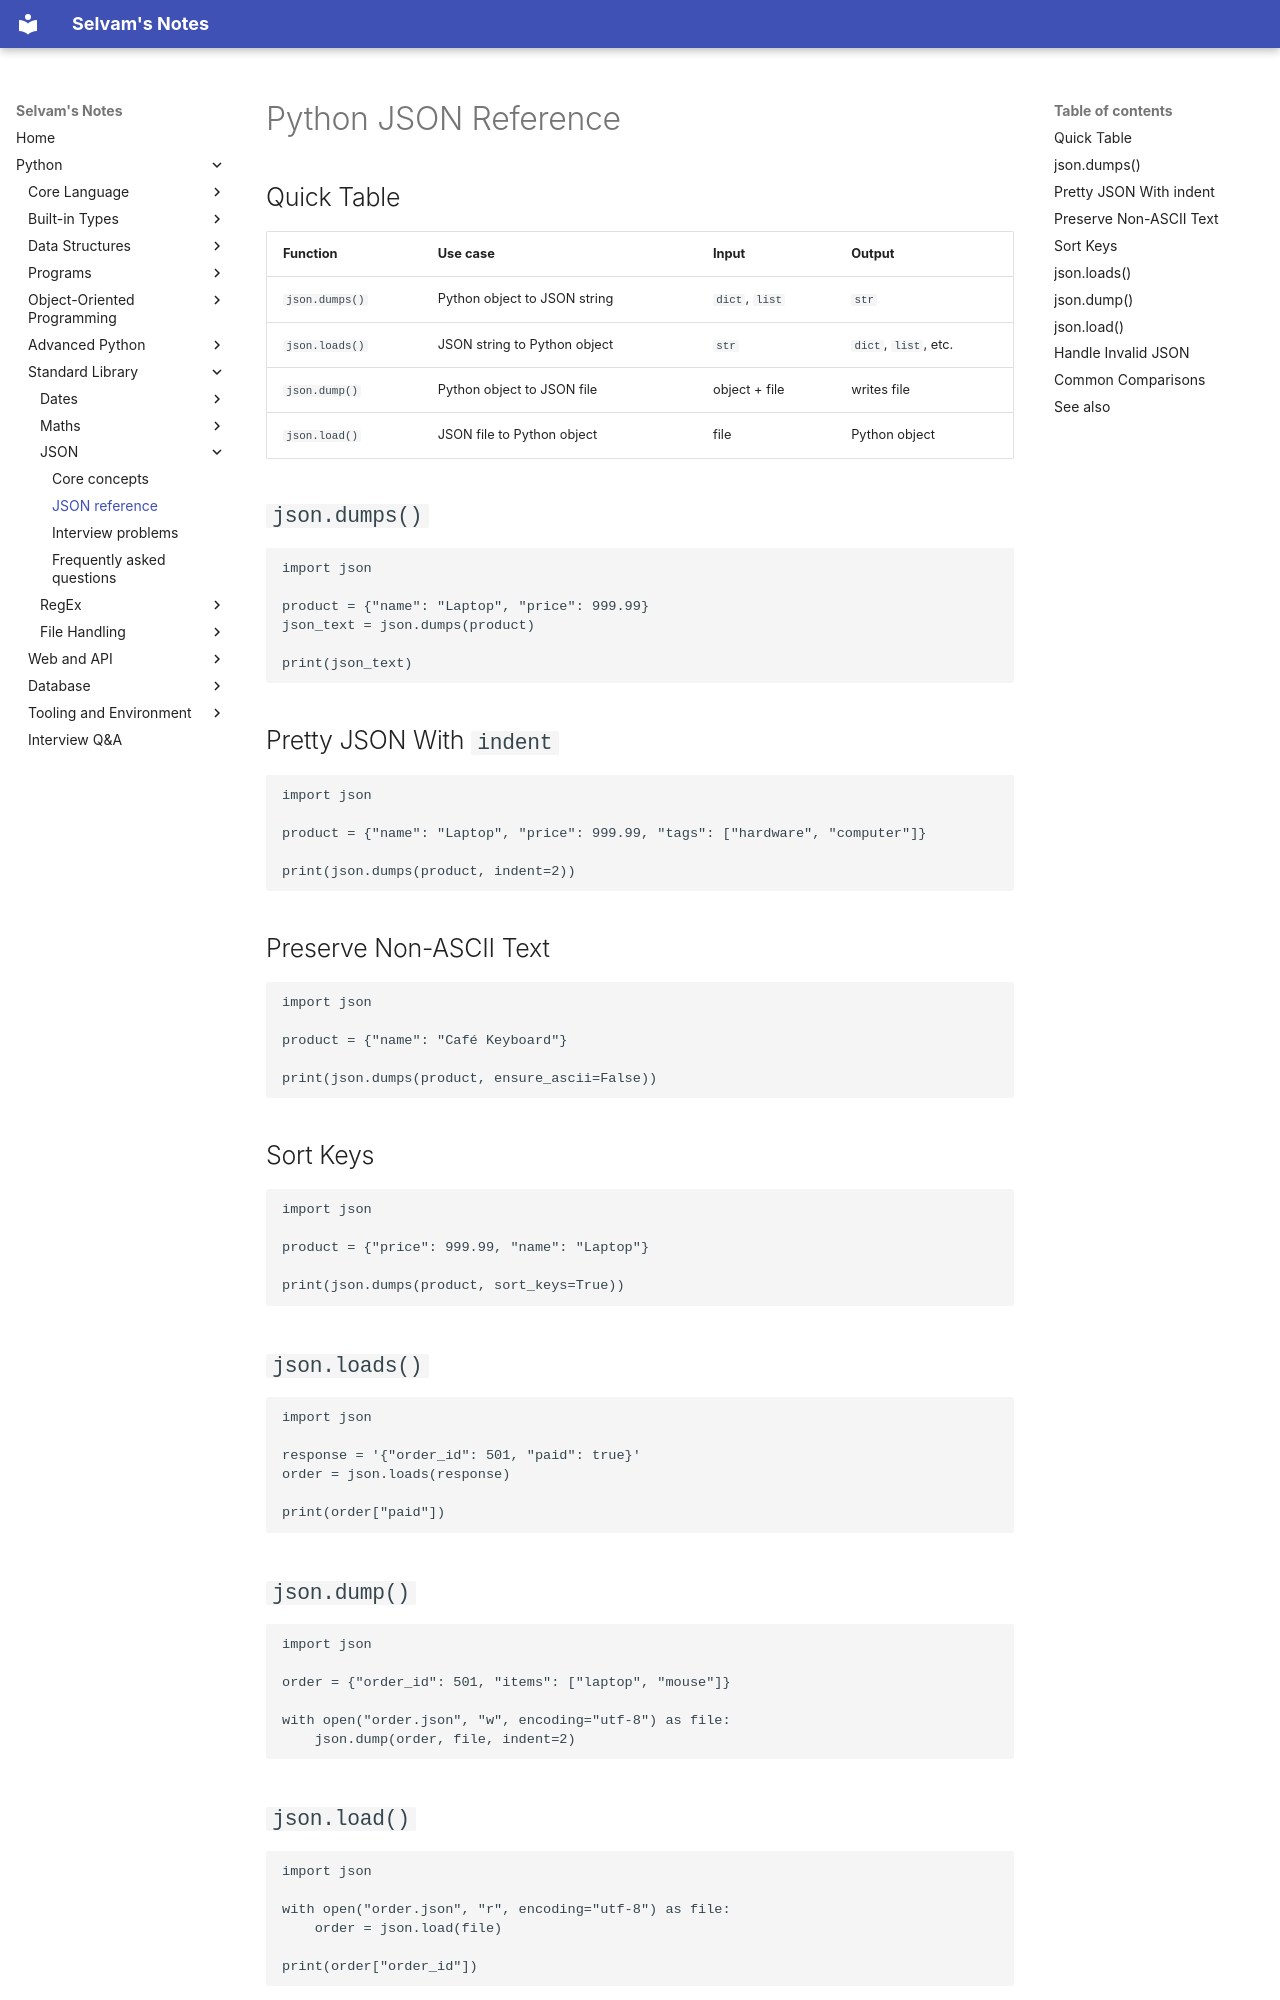

repository: jselvam/notes · page: python/json/json-reference/index.html · generator: mkdocs

# Python JSON Reference

## Quick Table

| Function | Use case | Input | Output |
|----------|----------|-------|--------|
| `json.dumps()` | Python object to JSON string | `dict`, `list` | `str` |
| `json.loads()` | JSON string to Python object | `str` | `dict`, `list`, etc. |
| `json.dump()` | Python object to JSON file | object + file | writes file |
| `json.load()` | JSON file to Python object | file | Python object |

## `json.dumps()`

```python
import json

product = {"name": "Laptop", "price": 999.99}
json_text = json.dumps(product)

print(json_text)
```

## Pretty JSON With `indent`

```python
import json

product = {"name": "Laptop", "price": 999.99, "tags": ["hardware", "computer"]}

print(json.dumps(product, indent=2))
```

## Preserve Non-ASCII Text

```python
import json

product = {"name": "Café Keyboard"}

print(json.dumps(product, ensure_ascii=False))
```

## Sort Keys

```python
import json

product = {"price": 999.99, "name": "Laptop"}

print(json.dumps(product, sort_keys=True))
```

## `json.loads()`

```python
import json

response = '{"order_id": 501, "paid": true}'
order = json.loads(response)

print(order["paid"])
```

## `json.dump()`

```python
import json

order = {"order_id": 501, "items": ["laptop", "mouse"]}

with open("order.json", "w", encoding="utf-8") as file:
    json.dump(order, file, indent=2)
```

## `json.load()`

```python
import json

with open("order.json", "r", encoding="utf-8") as file:
    order = json.load(file)

print(order["order_id"])
```
